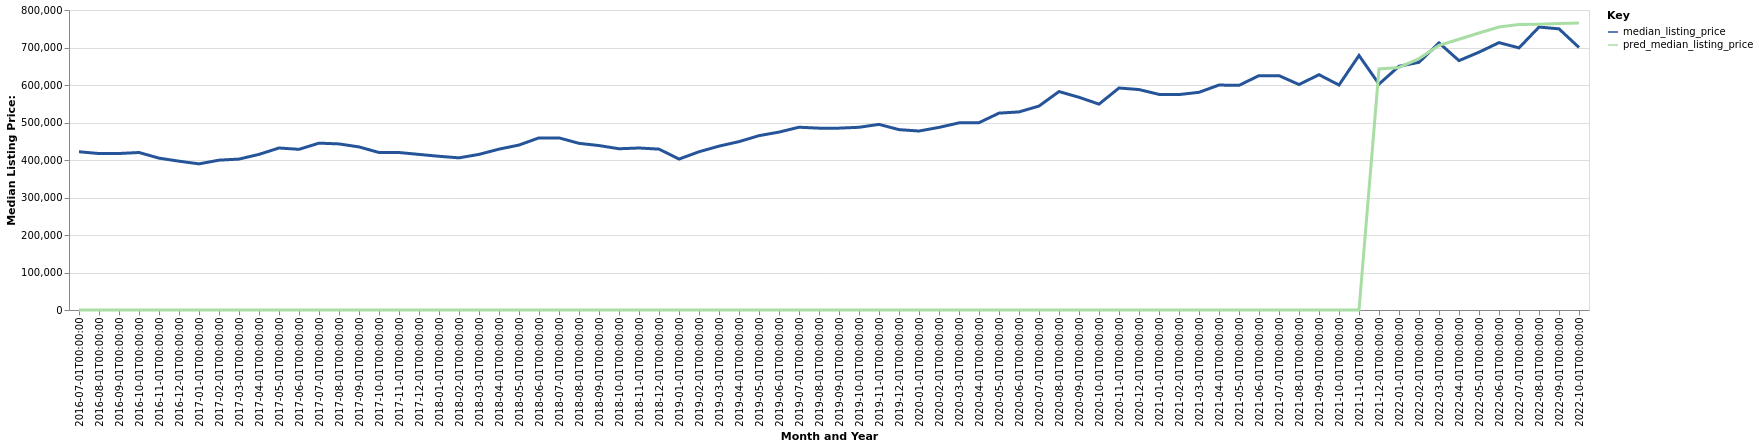

The file beside this chart, header and first rows:
date, time_idx, median_listing_price, thirty_year_interest_rate_five, month, county_name, active_listing_count, pred_median_listing_price, month_year
2016-07-01, 0, 422000, 3.72, 7, Oak Harbor, WA, 472.0, 0, Jul-2016
2016-08-01, 1, 417225, 3.73, 8, Oak Harbor, WA, 500.0, 0, Aug-2016
2016-09-01, 2, 417350, 3.66, 9, Oak Harbor, WA, 477.0, 0, Sep-2016
2016-10-01, 3, 419995, 3.64, 10, Oak Harbor, WA, 443.0, 0, Oct-2016
2016-11-01, 4, 404988, 3.66, 11, Oak Harbor, WA, 386.0, 0, Nov-2016
2016-12-01, 5, 396850, 3.48, 12, Oak Harbor, WA, 347.0, 0, Dec-2016
2017-01-01, 6, 389675, 3.45, 1, Oak Harbor, WA, 297.0, 0, Jan-2017
2017-02-01, 7, 399575, 3.5, 2, Oak Harbor, WA, 254.0, 0, Feb-2017
2017-03-01, 8, 402469, 3.52, 3, Oak Harbor, WA, 250.0, 0, Mar-2017
2017-04-01, 9, 415000, 4.03, 4, Oak Harbor, WA, 281.0, 0, Apr-2017
2017-05-01, 10, 432000, 4.32, 5, Oak Harbor, WA, 319.0, 0, May-2017
2017-06-01, 11, 428475, 4.2, 6, Oak Harbor, WA, 376.0, 0, Jun-2017
2017-07-01, 12, 445000, 4.19, 7, Oak Harbor, WA, 420.0, 0, Jul-2017
2017-08-01, 13, 442875, 4.3, 8, Oak Harbor, WA, 421.0, 0, Aug-2017
2017-09-01, 14, 434900, 4.1, 9, Oak Harbor, WA, 395.0, 0, Sep-2017
2017-10-01, 15, 419950, 4.05, 10, Oak Harbor, WA, 376.0, 0, Oct-2017
2017-11-01, 16, 419963, 3.94, 11, Oak Harbor, WA, 332.0, 0, Nov-2017
2017-12-01, 17, 414900, 4.03, 12, Oak Harbor, WA, 267.0, 0, Dec-2017
2018-01-01, 18, 409925, 3.93, 1, Oak Harbor, WA, 222.0, 0, Jan-2018
2018-02-01, 19, 405738, 3.83, 2, Oak Harbor, WA, 212.0, 0, Feb-2018
2018-03-01, 20, 415000, 3.94, 3, Oak Harbor, WA, 220.0, 0, Mar-2018
2018-04-01, 21, 428975, 3.95, 4, Oak Harbor, WA, 250.0, 0, Apr-2018
2018-05-01, 22, 439925, 3.99, 5, Oak Harbor, WA, 248.0, 0, May-2018
2018-06-01, 23, 459000, 4.15, 6, Oak Harbor, WA, 283.0, 0, Jun-2018
2018-07-01, 24, 459000, 4.4, 7, Oak Harbor, WA, 324.0, 0, Jul-2018
2018-08-01, 25, 444450, 4.46, 8, Oak Harbor, WA, 343.0, 0, Aug-2018
2018-09-01, 26, 438500, 4.58, 9, Oak Harbor, WA, 360.0, 0, Sep-2018
2018-10-01, 27, 429975, 4.66, 10, Oak Harbor, WA, 370.0, 0, Oct-2018
2018-11-01, 28, 432000, 4.62, 11, Oak Harbor, WA, 340.0, 0, Nov-2018
2018-12-01, 29, 429000, 4.54, 12, Oak Harbor, WA, 310.0, 0, Dec-2018
2019-01-01, 30, 402450, 4.6, 1, Oak Harbor, WA, 298.0, 0, Jan-2019
2019-02-01, 31, 421975, 4.72, 2, Oak Harbor, WA, 273.0, 0, Feb-2019
2019-03-01, 32, 437000, 4.9, 3, Oak Harbor, WA, 278.0, 0, Mar-2019
2019-04-01, 33, 449000, 4.94, 4, Oak Harbor, WA, 294.0, 0, Apr-2019
2019-05-01, 34, 464950, 4.75, 5, Oak Harbor, WA, 318.0, 0, May-2019
2019-06-01, 35, 474400, 4.51, 6, Oak Harbor, WA, 337.0, 0, Jun-2019
2019-07-01, 36, 487400, 4.41, 7, Oak Harbor, WA, 345.0, 0, Jul-2019
2019-08-01, 37, 484927, 4.41, 8, Oak Harbor, WA, 366.0, 0, Aug-2019
2019-09-01, 38, 484968, 4.2, 9, Oak Harbor, WA, 367.0, 0, Sep-2019
2019-10-01, 39, 487250, 4.14, 10, Oak Harbor, WA, 364.0, 0, Oct-2019
2019-11-01, 40, 495000, 3.84, 11, Oak Harbor, WA, 327.0, 0, Nov-2019
2019-12-01, 41, 481000, 3.81, 12, Oak Harbor, WA, 266.0, 0, Dec-2019
2020-01-01, 42, 477250, 3.75, 1, Oak Harbor, WA, 231.0, 0, Jan-2020
2020-02-01, 43, 486950, 3.73, 2, Oak Harbor, WA, 207.0, 0, Feb-2020
2020-03-01, 44, 499000, 3.78, 3, Oak Harbor, WA, 226.0, 0, Mar-2020
2020-04-01, 45, 499500, 3.75, 4, Oak Harbor, WA, 237.0, 0, Apr-2020
2020-05-01, 46, 525000, 3.74, 5, Oak Harbor, WA, 231.0, 0, May-2020
2020-06-01, 47, 528249, 3.72, 6, Oak Harbor, WA, 219.0, 0, Jun-2020
2020-07-01, 48, 543850, 3.49, 7, Oak Harbor, WA, 211.0, 0, Jul-2020
2020-08-01, 49, 582500, 3.65, 8, Oak Harbor, WA, 182.0, 0, Aug-2020
2020-09-01, 50, 567238, 3.33, 9, Oak Harbor, WA, 173.0, 0, Sep-2020
2020-10-01, 51, 549000, 3.28, 10, Oak Harbor, WA, 169.0, 0, Oct-2020
2020-11-01, 52, 591988, 3.21, 11, Oak Harbor, WA, 109.0, 0, Nov-2020
2020-12-01, 53, 587850, 3.07, 12, Oak Harbor, WA, 81.0, 0, Dec-2020
2021-01-01, 54, 575000, 2.99, 1, Oak Harbor, WA, 59.0, 0, Jan-2021
2021-02-01, 55, 574500, 2.93, 2, Oak Harbor, WA, 60.0, 0, Feb-2021
2021-03-01, 56, 580500, 2.88, 3, Oak Harbor, WA, 60.0, 0, Mar-2021
2021-04-01, 57, 599900, 2.84, 4, Oak Harbor, WA, 70.0, 0, Apr-2021
2021-05-01, 58, 599000, 2.71, 5, Oak Harbor, WA, 84.0, 0, May-2021
2021-06-01, 59, 625000, 2.79, 6, Oak Harbor, WA, 100.0, 0, Jun-2021
... 16 more rows
